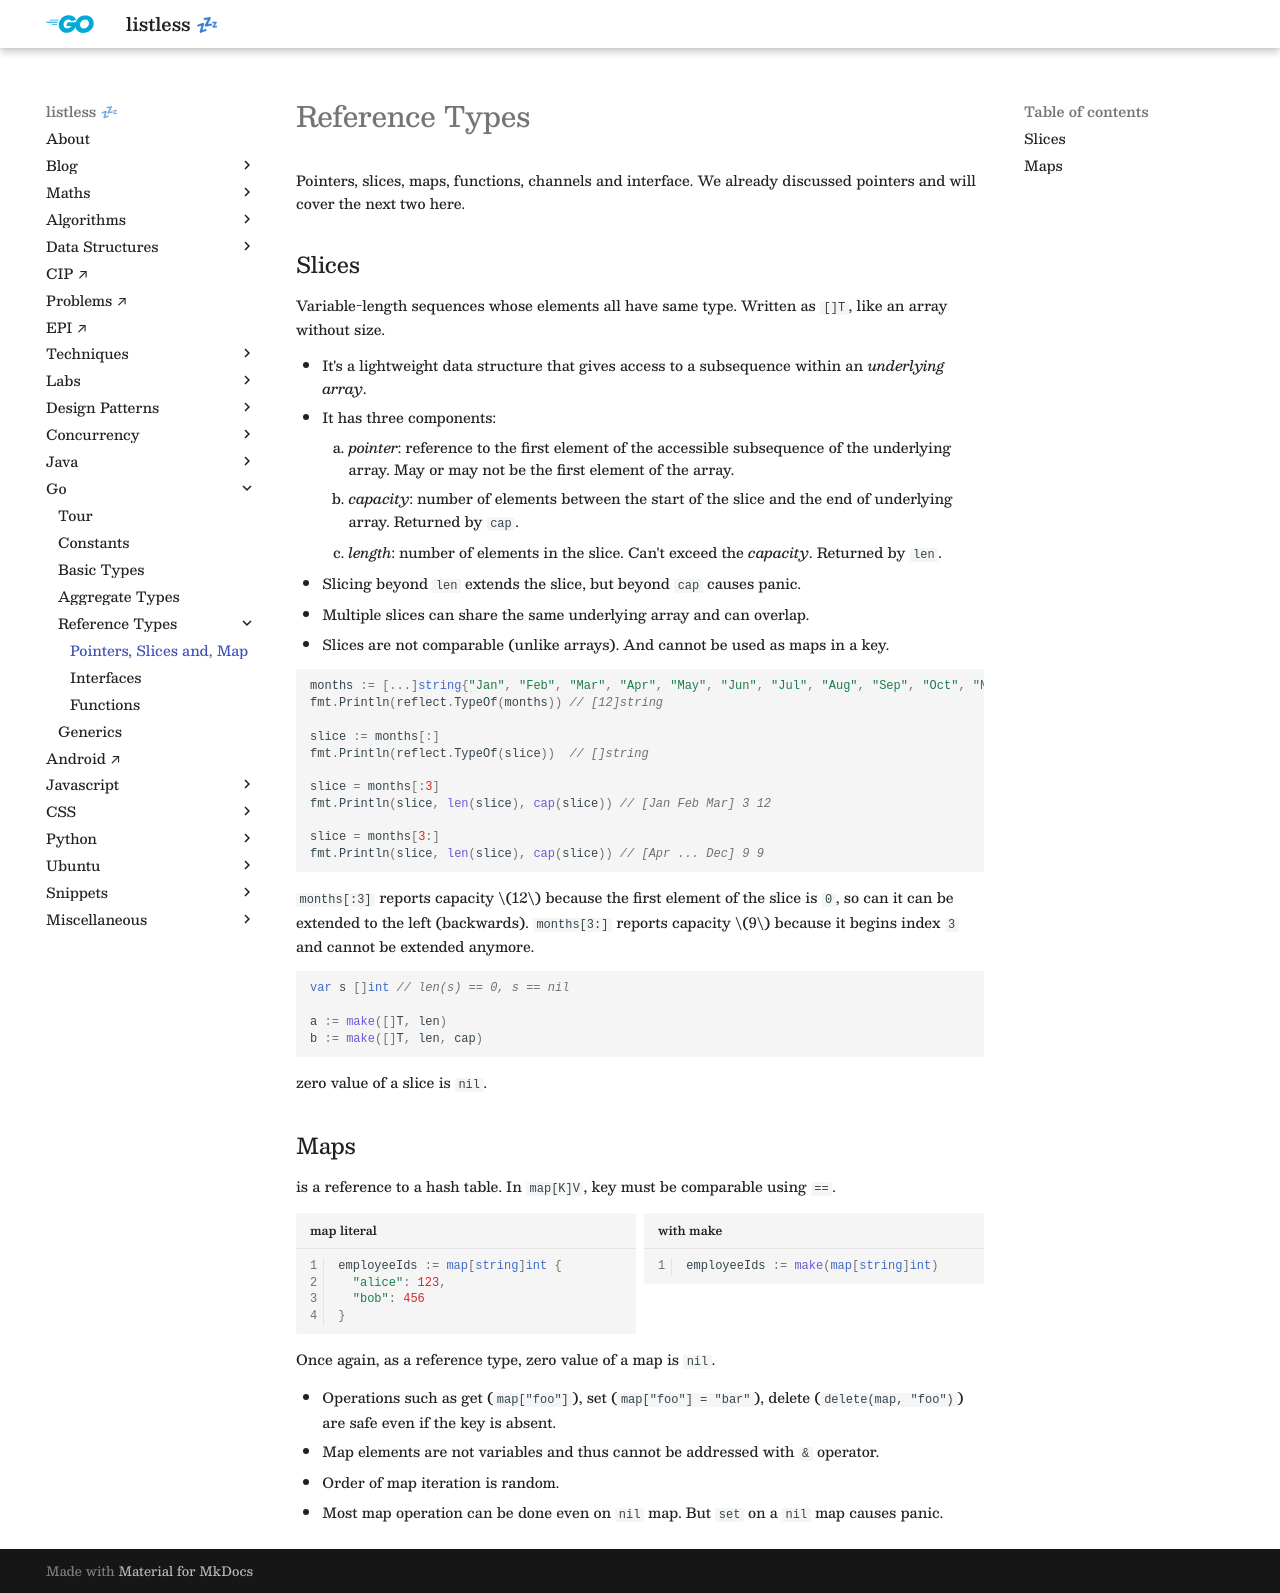

repository: anurag-inias/anurag-inias.github.io · page: go/reference-types/index.html · generator: mkdocs

# Reference Types

<style>
.md-logo img {
  content: url('/go/logo-go.svg');
}
</style>

Pointers, slices, maps, functions, channels and interface. We already discussed pointers and will cover the next two here.

## Slices

Variable-length sequences whose elements all have same type. Written as `[]T`, like an array without size.

- It's a lightweight data structure that gives access to a subsequence within an _underlying array_.
- It has three components:

      1. _pointer_: reference to the first element of the accessible subsequence of the underlying array. May or may not be the first element of the array.
      2. _capacity_: number of elements between the start of the slice and the end of underlying array. Returned by `cap`.
      3. _length_: number of elements in the slice. Can't exceed the _capacity_. Returned by `len`.

- Slicing beyond `len` extends the slice, but beyond `cap` causes panic.
- Multiple slices can share the same underlying array and can overlap.
- Slices are not comparable (unlike arrays). And cannot be used as maps in a key.

```golang
months := [...]string{"Jan", "Feb", "Mar", "Apr", "May", "Jun", "Jul", "Aug", "Sep", "Oct", "Nov", "Dec"}
fmt.Println(reflect.TypeOf(months)) // [12]string

slice := months[:]
fmt.Println(reflect.TypeOf(slice))  // []string

slice = months[:3]
fmt.Println(slice, len(slice), cap(slice)) // [Jan Feb Mar] 3 12

slice = months[3:]
fmt.Println(slice, len(slice), cap(slice)) // [Apr ... Dec] 9 9
```

`months[:3]` reports capacity $12$ because the first element of the slice is `0`, so can it can be extended to the left (backwards). `months[3:]` reports capacity $9$ because it begins index `3` and cannot be extended anymore.

```golang
var s []int // len(s) == 0, s == nil

a := make([]T, len)
b := make([]T, len, cap)
```

zero value of a slice is `nil`.

## Maps

is a reference to a hash table. In `map[K]V`, key must be comparable using `==`.

<div markdown class="grid">

```golang title="map literal" linenums="1"
employeeIds := map[string]int {
  "alice": 123,
  "bob": 456
}
```

```golang title="with make" linenums="1"
employeeIds := make(map[string]int)
```

</div>

Once again, as a reference type, zero value of a map is `nil`.

- Operations such as get (`map["foo"]`), set (`map["foo"] = "bar"`), delete (`delete(map, "foo")`) are safe even if the key is absent.
- Map elements are not variables and thus cannot be addressed with `&` operator.
- Order of map iteration is random.
- Most map operation can be done even on `nil` map. But `set` on a `nil` map causes panic.
